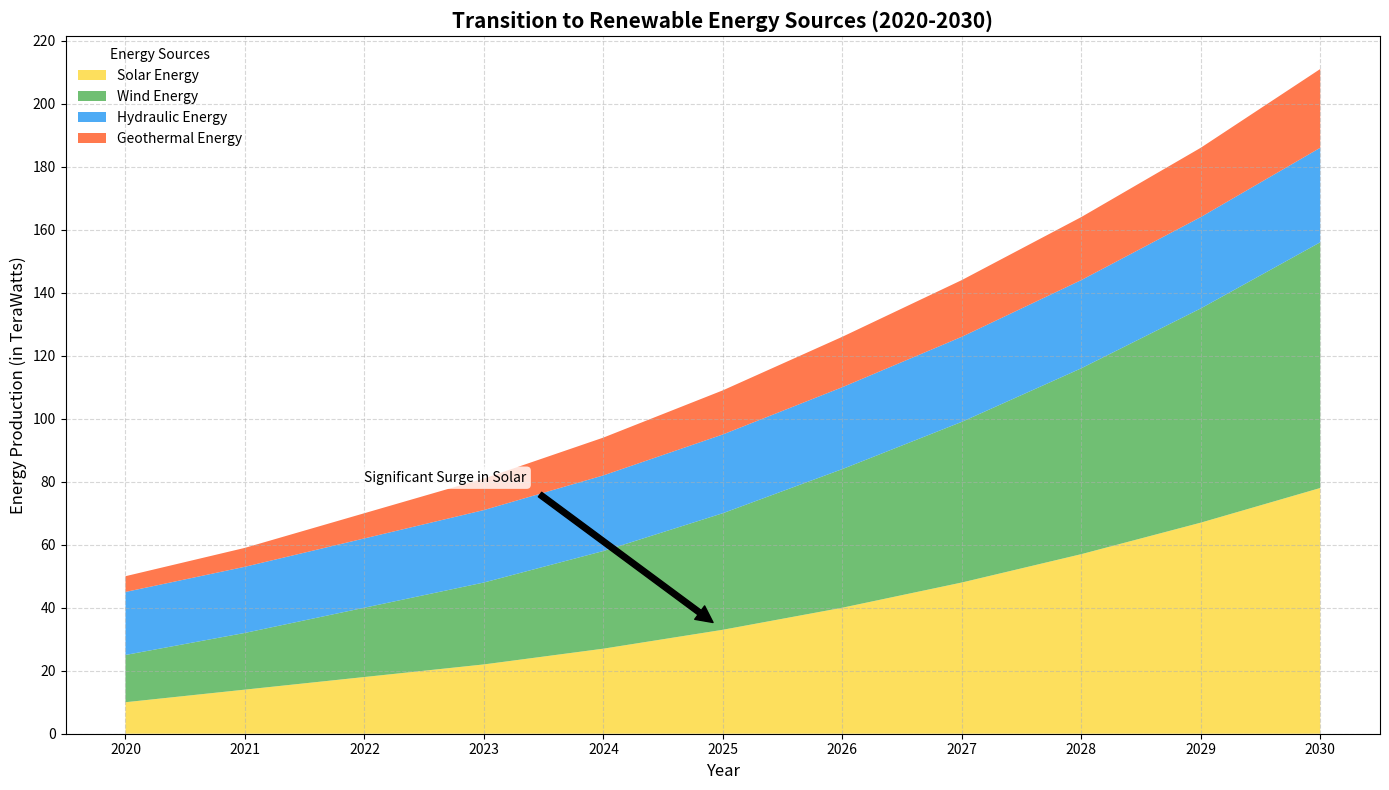

Reproduce this figure in Python.
import matplotlib.pyplot as plt
import numpy as np

# Backstory: The chart depicts different sources of renewable energy production over a decade, showcasing their growth rates.
# Title: Transition to Renewable Energy Sources (2020-2030)
# Labels: Year, Energy Production (in TeraWatts), Legend with different energy sources

# Data construction
years = np.arange(2020, 2031)
solar_energy = np.array([10, 14, 18, 22, 27, 33, 40, 48, 57, 67, 78])
wind_energy = np.array([15, 18, 22, 26, 31, 37, 44, 51, 59, 68, 78])
hydro_energy = np.array([20, 21, 22, 23, 24, 25, 26, 27, 28, 29, 30])
geothermal_energy = np.array([5, 6, 8, 10, 12, 14, 16, 18, 20, 22, 25])

# Stacked data array
data = np.vstack([solar_energy, wind_energy, hydro_energy, geothermal_energy])

# Plotting the stacked area chart
fig, ax = plt.subplots(figsize=(14, 8))

ax.stackplot(years, data, labels=['Solar Energy', 'Wind Energy', 'Hydraulic Energy', 'Geothermal Energy'],
             colors=['#fdd835', '#4caf50', '#2196f3', '#ff5722'], alpha=0.8)

# Adding labels, title, and legend
ax.set_title('Transition to Renewable Energy Sources (2020-2030)', fontsize=15, fontweight='bold')
ax.set_xlabel('Year', fontsize=12)
ax.set_ylabel('Energy Production (in TeraWatts)', fontsize=12)
ax.legend(loc='upper left', title='Energy Sources', fontsize=10, frameon=False)

# Customizing ticks and grid
ax.set_xticks(years)
ax.set_yticks(np.arange(0, 221, 20))
ax.grid(True, linestyle='--', alpha=0.5)

# Adding annotation to highlight significant growth
ax.annotate('Significant Surge in Solar', xy=(2025, 33), xytext=(2022, 80),
            arrowprops=dict(facecolor='black', shrink=0.05), fontsize=10,
            bbox=dict(boxstyle='round,pad=0.3', edgecolor='none', facecolor='white', alpha=0.8))

# Adjust layout to prevent overlapping
plt.tight_layout()

# Display the plot
plt.show()
